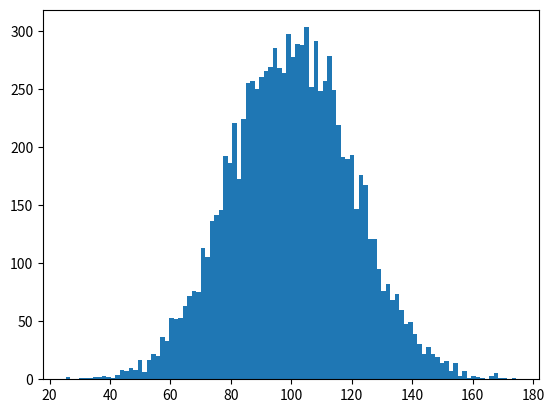

Reproduce this figure in Python.
# -*- coding: utf-8 -*-
"""
Created on Mon Nov  4 17:43:08 2019

[redacted]
"""

import numpy as np
import matplotlib.pyplot as plt

incomes = np.random.normal(100.0,20.0,10000)

plt.hist(incomes, 100)
plt.show();

#mean
mean = np.mean(incomes)
print(mean)

#median
median = np.median(incomes)
print(median)